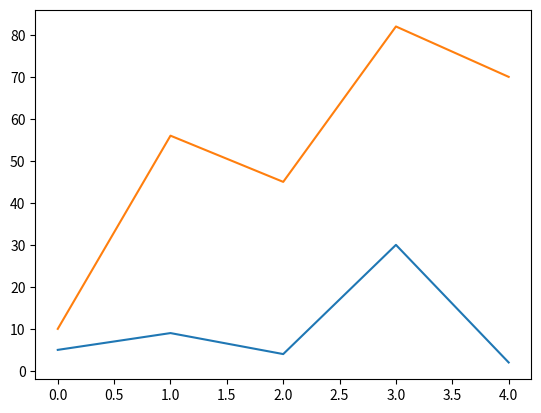

Source code (Python):
import matplotlib.pyplot as p
import numpy as n

x=n.array([5,9,4,30,2])
y=n.array([10,56,45,82,70])

p.plot(x)
p.plot(y)

p.show()
